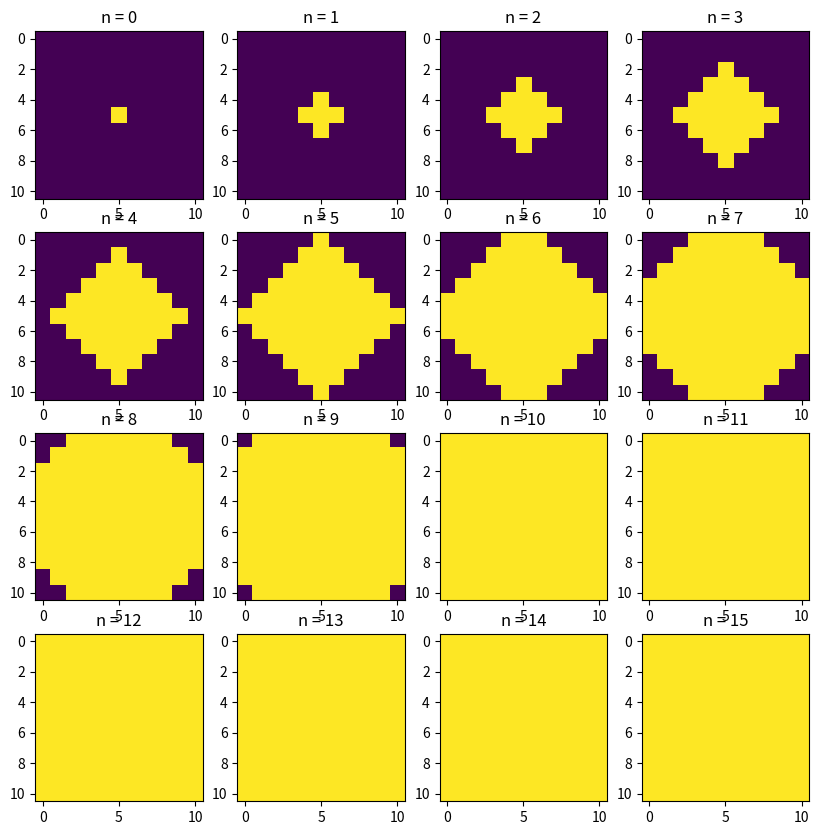

The matplotlib source for this figure:
"""
A variety of tooling/utility functions for use in a variety of places in the codebase/modelling pipeline.
"""
import numpy as np


def von_neuman_single(bool_array: np.ndarray):
    """
    Converts False cells in the von Neuman neighbourhood of True cells to True.
    """
    north = np.pad(bool_array[1:, :], ((0, 1), (0, 0)), 'constant', constant_values=False)
    south = np.pad(bool_array[:-1, :], ((1, 0), (0, 0)), 'constant', constant_values=False)
    east = np.pad(bool_array[:, 1:], ((0, 0), (0, 1)), 'constant', constant_values=False)
    west = np.pad(bool_array[:, :-1], ((0, 0), (1, 0)), 'constant', constant_values=False)
    return bool_array | north | south | east | west


def moore_single(bool_array: np.ndarray):
    """
    Converts False cells in the Moore neighbourhood of True cells to True.
    """
    north = np.pad(bool_array[1:, :], ((0, 1), (0, 0)), 'constant', constant_values=False)
    south = np.pad(bool_array[:-1, :], ((1, 0), (0, 0)), 'constant', constant_values=False)
    east = np.pad(bool_array[:, 1:], ((0, 0), (0, 1)), 'constant', constant_values=False)
    west = np.pad(bool_array[:, :-1], ((0, 0), (1, 0)), 'constant', constant_values=False)
    north_east = np.pad(bool_array[1:, 1:], ((0, 1), (0, 1)), 'constant', constant_values=False)
    north_west = np.pad(bool_array[1:, :-1], ((0, 1), (1, 0)), 'constant', constant_values=False)
    south_east = np.pad(bool_array[:-1, 1:], ((1, 0), (0, 1)), 'constant', constant_values=False)
    south_west = np.pad(bool_array[:-1, :-1], ((1, 0), (1, 0)), 'constant', constant_values=False)
    return bool_array | north | south | east | west | north_east | north_west | south_east | south_west


def von_neuman(bool_array: np.ndarray, n: int):
    """
    Converts False cells, that are von Neuman neighbours distance n or less from a True cell, to True.
    """
    for i in range(n):
        bool_array = von_neuman_single(bool_array)
    return bool_array

def moore(bool_array: np.ndarray, n: int):
    """
    Converts False cells, that are Moore neighbours distance n or less from a True cell, to True.
    """
    for i in range(n):
        bool_array = moore_single(bool_array)
    return bool_array

if __name__ == "__main__":
    import matplotlib.pyplot as plt

    # 3x3 matrix of booleans with a single True in the middle
    bools = np.full(shape = (11,11), fill_value = False)
    bools[5,5] = True

    fig, axs = plt.subplots(4, 4, figsize=(10, 10))

    for i, ax in enumerate(axs.flatten()):
        ax.imshow(von_neuman(bools, i), vmin = 0, vmax = 1)
        ax.set_title(f"n = {i}")
    plt.show()


def set_attr(obj, path, value):
    # [redacted]
    return_dict = obj
    *path, last = path.split(".")
    for bit in path:
        obj = obj.setdefault(bit, {})
    obj[last] = value
    return return_dict
